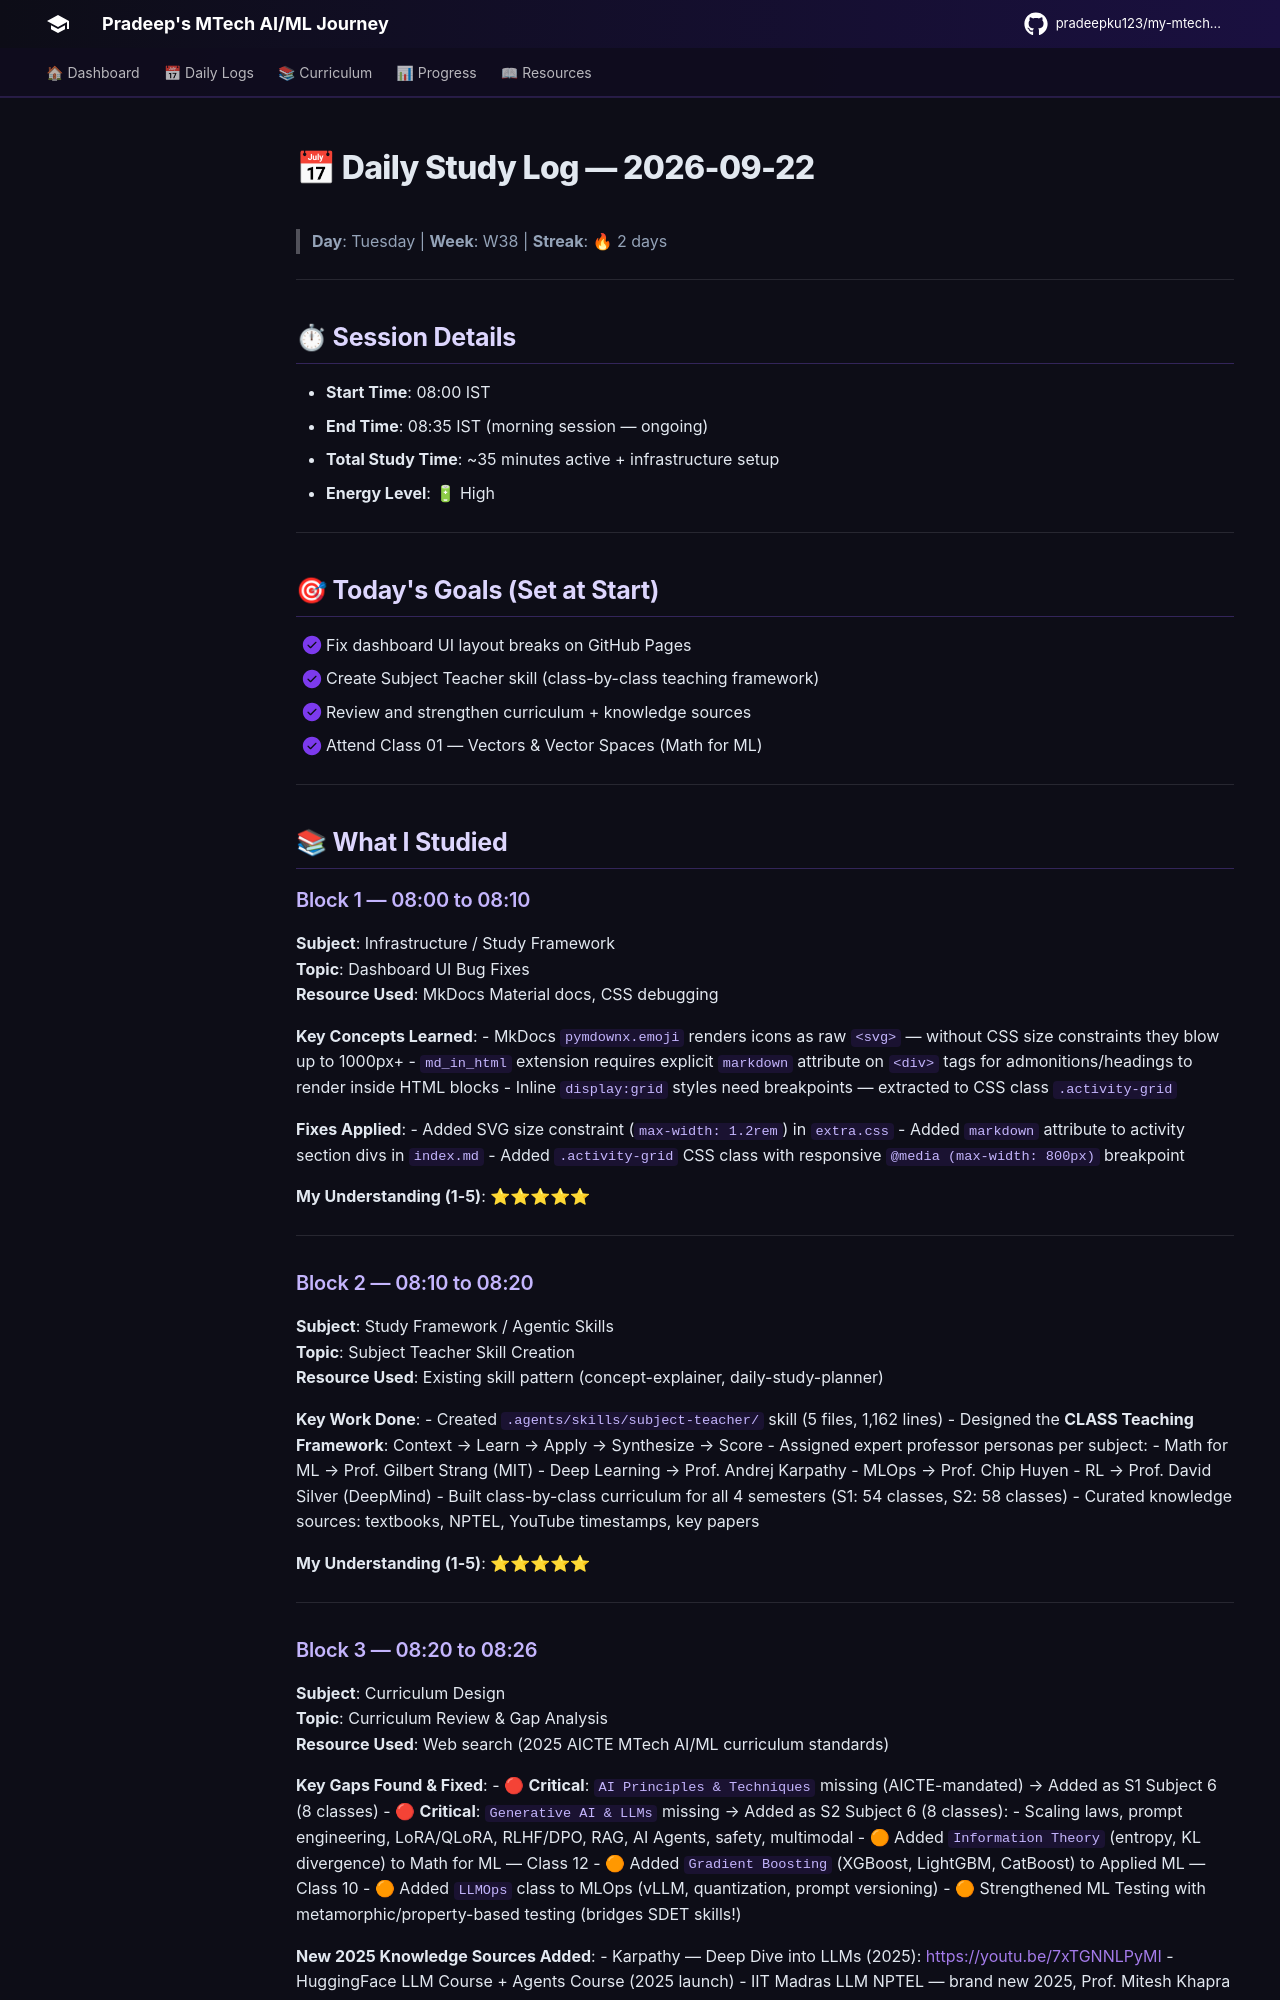

repository: pradeepku123/my-mtech-journey · page: daily-log/2026/09/2026-09-22/index.html · generator: mkdocs

# 📅 Daily Study Log — 2026-09-22

> **Day**: Tuesday | **Week**: W38 | **Streak**: 🔥 2 days

---

## ⏱ Session Details
- **Start Time**: 08:00 IST
- **End Time**: 08:35 IST (morning session — ongoing)
- **Total Study Time**: ~35 minutes active + infrastructure setup
- **Energy Level**: 🔋 High

---

## 🎯 Today's Goals (Set at Start)
- [x] Fix dashboard UI layout breaks on GitHub Pages
- [x] Create Subject Teacher skill (class-by-class teaching framework)
- [x] Review and strengthen curriculum + knowledge sources
- [x] Attend Class 01 — Vectors & Vector Spaces (Math for ML)

---

## 📚 What I Studied

### Block 1 — 08:00 to 08:10
**Subject**: Infrastructure / Study Framework  
**Topic**: Dashboard UI Bug Fixes  
**Resource Used**: MkDocs Material docs, CSS debugging

**Key Concepts Learned**:
- MkDocs `pymdownx.emoji` renders icons as raw `<svg>` — without CSS size constraints they blow up to 1000px+
- `md_in_html` extension requires explicit `markdown` attribute on `<div>` tags for admonitions/headings to render inside HTML blocks
- Inline `display:grid` styles need breakpoints — extracted to CSS class `.activity-grid`

**Fixes Applied**:
- Added SVG size constraint (`max-width: 1.2rem`) in `extra.css`
- Added `markdown` attribute to activity section divs in `index.md`
- Added `.activity-grid` CSS class with responsive `@media (max-width: 800px)` breakpoint

**My Understanding (1-5)**: ⭐⭐⭐⭐⭐

---

### Block 2 — 08:10 to 08:20
**Subject**: Study Framework / Agentic Skills  
**Topic**: Subject Teacher Skill Creation  
**Resource Used**: Existing skill pattern (concept-explainer, daily-study-planner)

**Key Work Done**:
- Created `.agents/skills/subject-teacher/` skill (5 files, 1,162 lines)
- Designed the **CLASS Teaching Framework**: Context → Learn → Apply → Synthesize → Score
- Assigned expert professor personas per subject:
  - Math for ML → Prof. Gilbert Strang (MIT)
  - Deep Learning → Prof. Andrej Karpathy
  - MLOps → Prof. Chip Huyen
  - RL → Prof. David Silver (DeepMind)
- Built class-by-class curriculum for all 4 semesters (S1: 54 classes, S2: 58 classes)
- Curated knowledge sources: textbooks, NPTEL, YouTube timestamps, key papers

**My Understanding (1-5)**: ⭐⭐⭐⭐⭐

---
